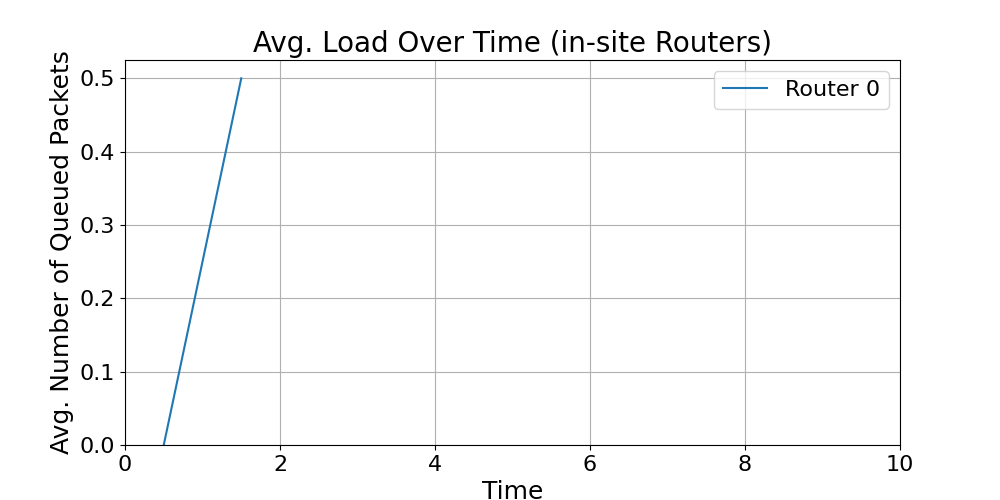

The file beside this chart, header and first rows:
time_bin_mid, Router_0_avg_load
0.5, 0.0
1.5, 0.5
